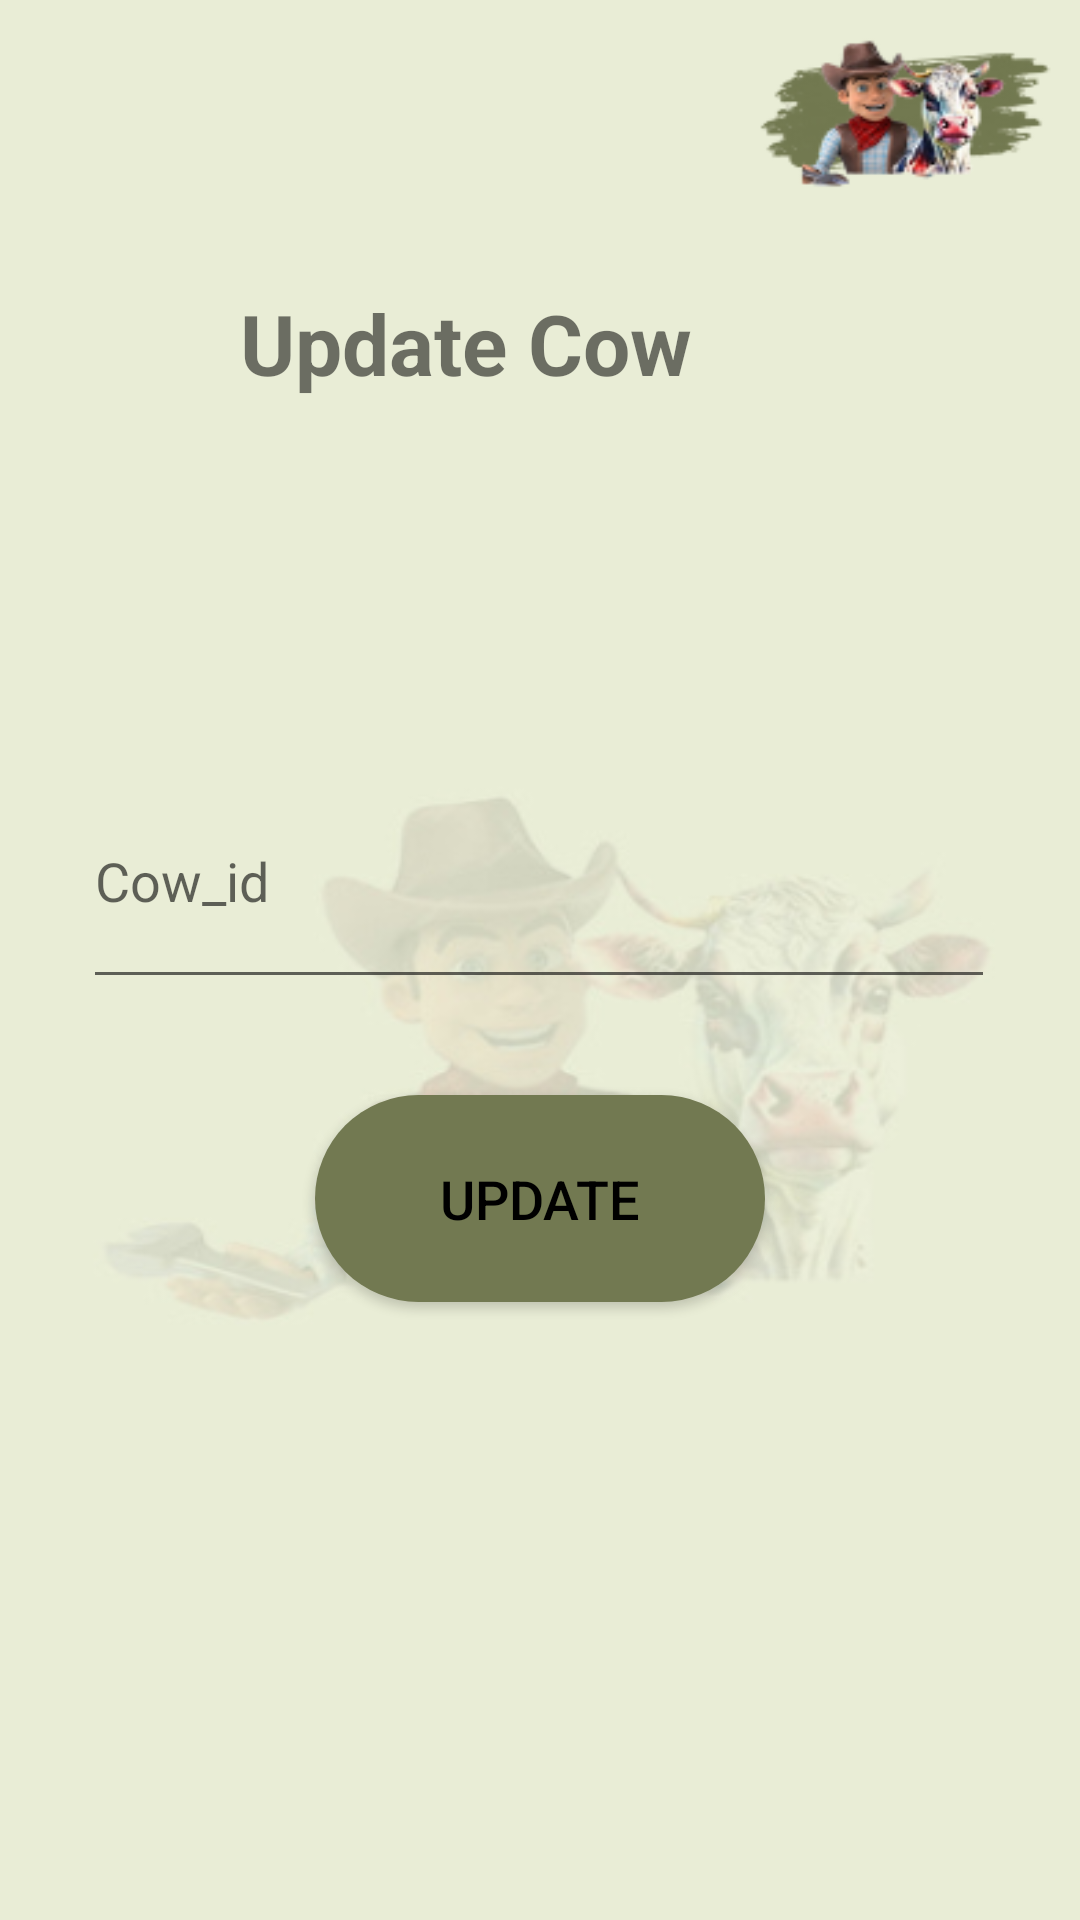

Write the Android layout XML for this screen, with the resource values it uses.
<!-- AndroidManifest.xml: application theme Theme.DairyFarm -->
<!-- res/layout/update_layout.xml -->
<?xml version="1.0" encoding="utf-8"?>
<androidx.constraintlayout.widget.ConstraintLayout
    xmlns:android="http://schemas.android.com/apk/res/android"
    xmlns:app="http://schemas.android.com/apk/res-auto"
    android:layout_width="match_parent"
    android:background="@drawable/back"
    android:orientation="vertical"
    android:layout_height="match_parent">

    <TextView
        android:layout_width="200dp"
        android:layout_height="60dp"
        android:text="Update Cow"
        android:textSize="28sp"
        android:textStyle="bold"
        app:layout_constraintBottom_toTopOf="@id/updatecowid"
        app:layout_constraintEnd_toEndOf="parent"
        app:layout_constraintHorizontal_bias="0.5"
        app:layout_constraintStart_toStartOf="parent"
        app:layout_constraintTop_toTopOf="parent" />

    <EditText
        android:id="@+id/updatecowid"
        android:layout_width="304dp"
        android:layout_height="82dp"
        android:hint="Cow_id"
        app:layout_constraintBottom_toBottomOf="parent"
        app:layout_constraintEnd_toEndOf="parent"
        app:layout_constraintHorizontal_bias="0.494"
        app:layout_constraintStart_toStartOf="parent"
        app:layout_constraintTop_toBottomOf="@id/updatecowid"
        app:layout_constraintVertical_bias="0.45" />

    <Button
        android:id="@+id/btnsave2"
        android:layout_width="150dp"
        android:layout_height="69dp"
        android:layout_marginTop="32dp"
        android:background="@drawable/button_shape"
        android:text="Update"
        android:textColor="@android:color/black"
        android:textSize="18sp"
        app:cornerRadius="20dp"
        app:layout_constraintEnd_toEndOf="parent"
        app:layout_constraintHorizontal_bias="0.5"
        app:layout_constraintStart_toStartOf="parent"
        app:layout_constraintTop_toBottomOf="@id/updatecowid" />

</androidx.constraintlayout.widget.ConstraintLayout>
<!-- resources referenced by this layout -->
<resources>
  <!-- drawable back: png bitmap (drawable, 68009 bytes) -->
  <!-- drawable button_shape (drawable) -->
  <selector xmlns:android="http://schemas.android.com/apk/res/android">
      <item>
          <shape
              android:shape="rectangle"
              android:useLevel="false">
              <corners android:radius="40dp" />
              <solid android:color="@color/Green" />
          </shape>
      </item>
  </selector>
  <style name="Theme.DairyFarm" parent="Base.Theme.DairyFarm" />
  <color name="Green">#727951</color>
  <style name="Base.Theme.DairyFarm" parent="Theme.AppCompat.Light.NoActionBar">
          
          
      </style>
</resources>
